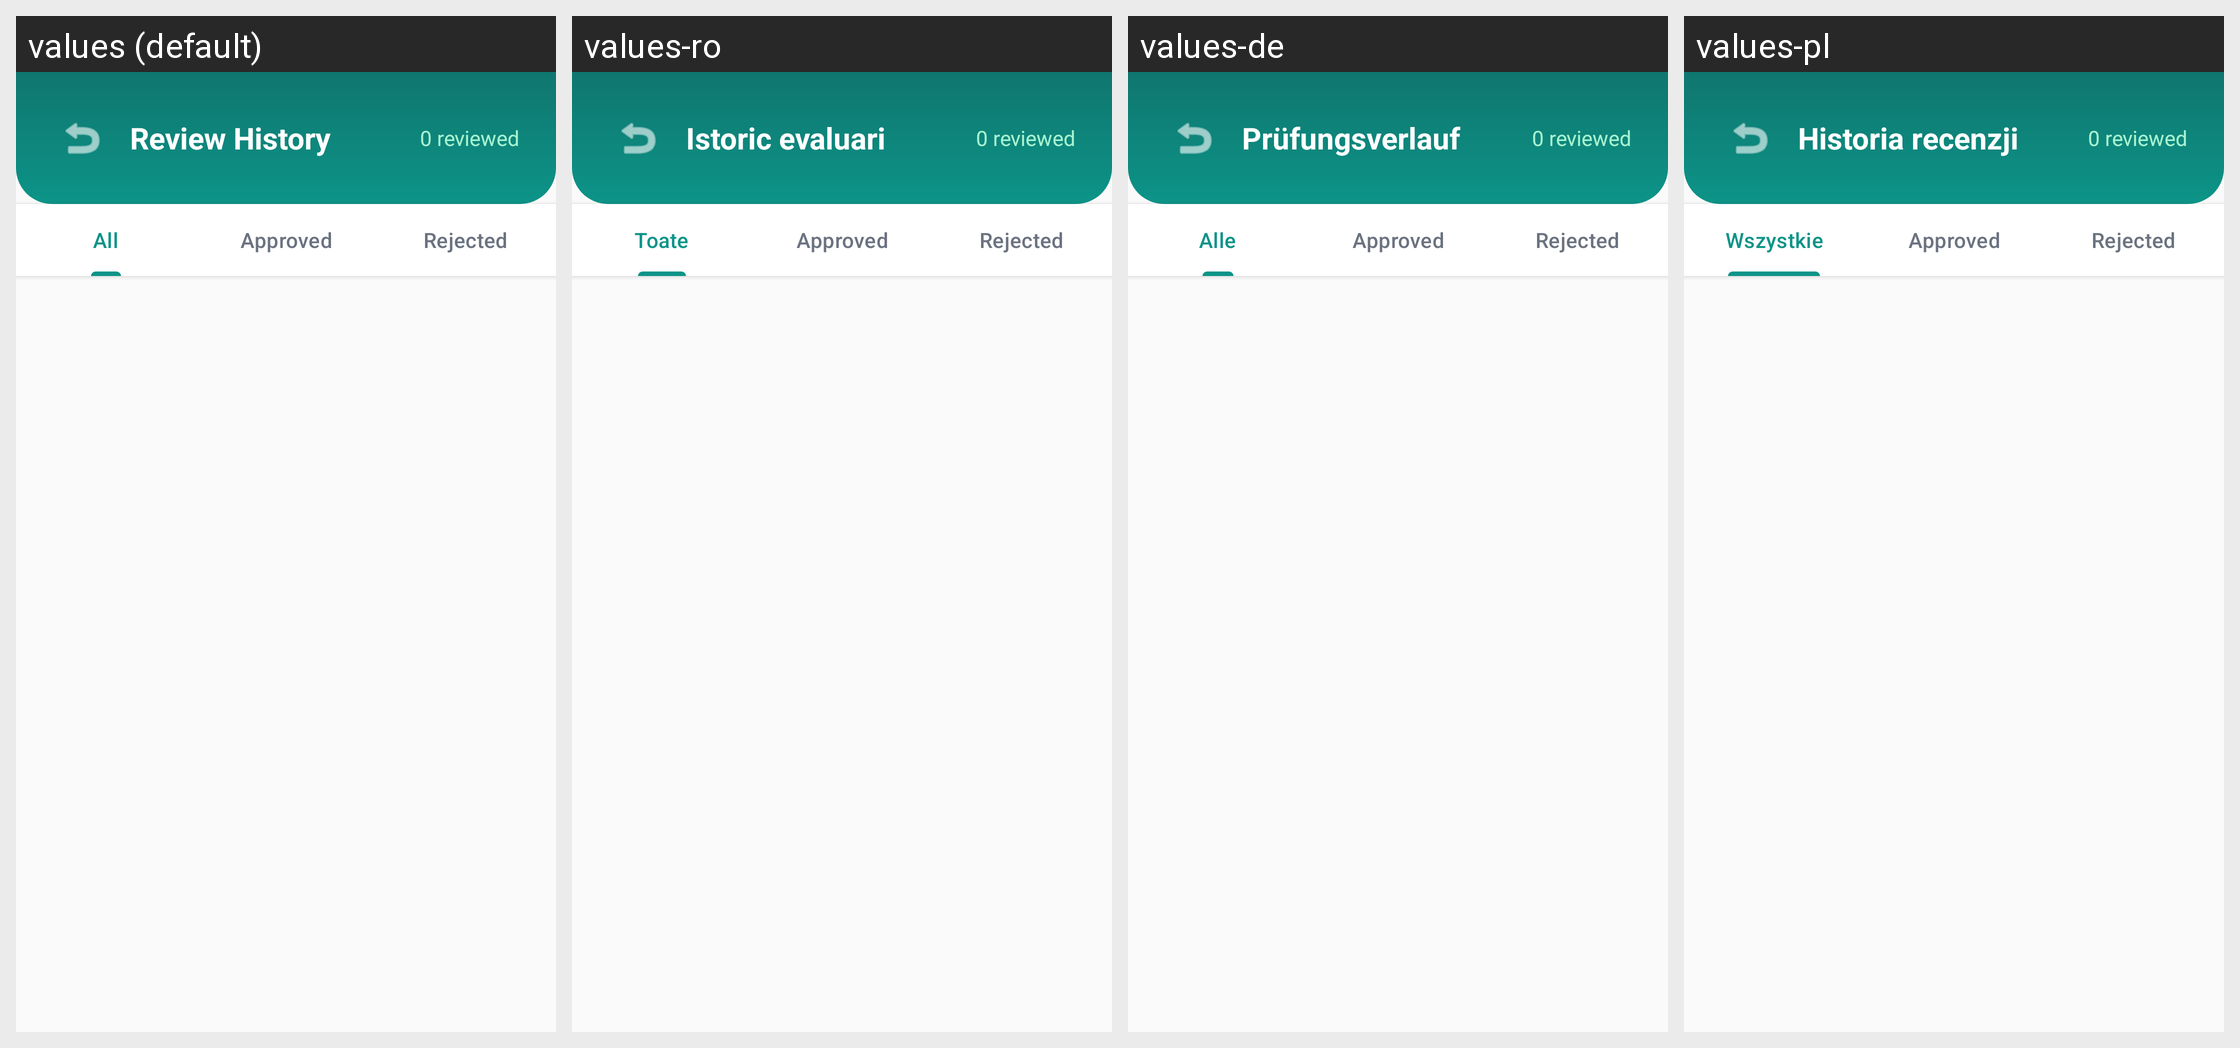

The Android screen above is rendered under several locales of the same app. Produce the string resources it draws, with the default and per-locale values.
Android screen res/layout/activity_review_history.xml rendered under 4 locales, left to right: values (default), values-ro, values-de, values-pl. Device: Nexus 5 (rendered at 1080×1920; each locale shown at half size, 540×960, under a caption strip naming it); theme Theme.SmartPermits.
Other locales in the repository, not shown: values-es, values-fr, values-it, values-pt, values-tr, values-uk.
Strings drawn on this screen, with the default value and each locale's value (text and hints the layout hard-codes, and strings that could not be matched under every locale, appear in the picture but are not listed):

nav_reviewed
  values: Review History
  values-ro: Istoric evaluari
  values-de: Prüfungsverlauf
  values-pl: Historia recenzji

filter_all
  values: All
  values-ro: Toate
  values-de: Alle
  values-pl: Wszystkie
